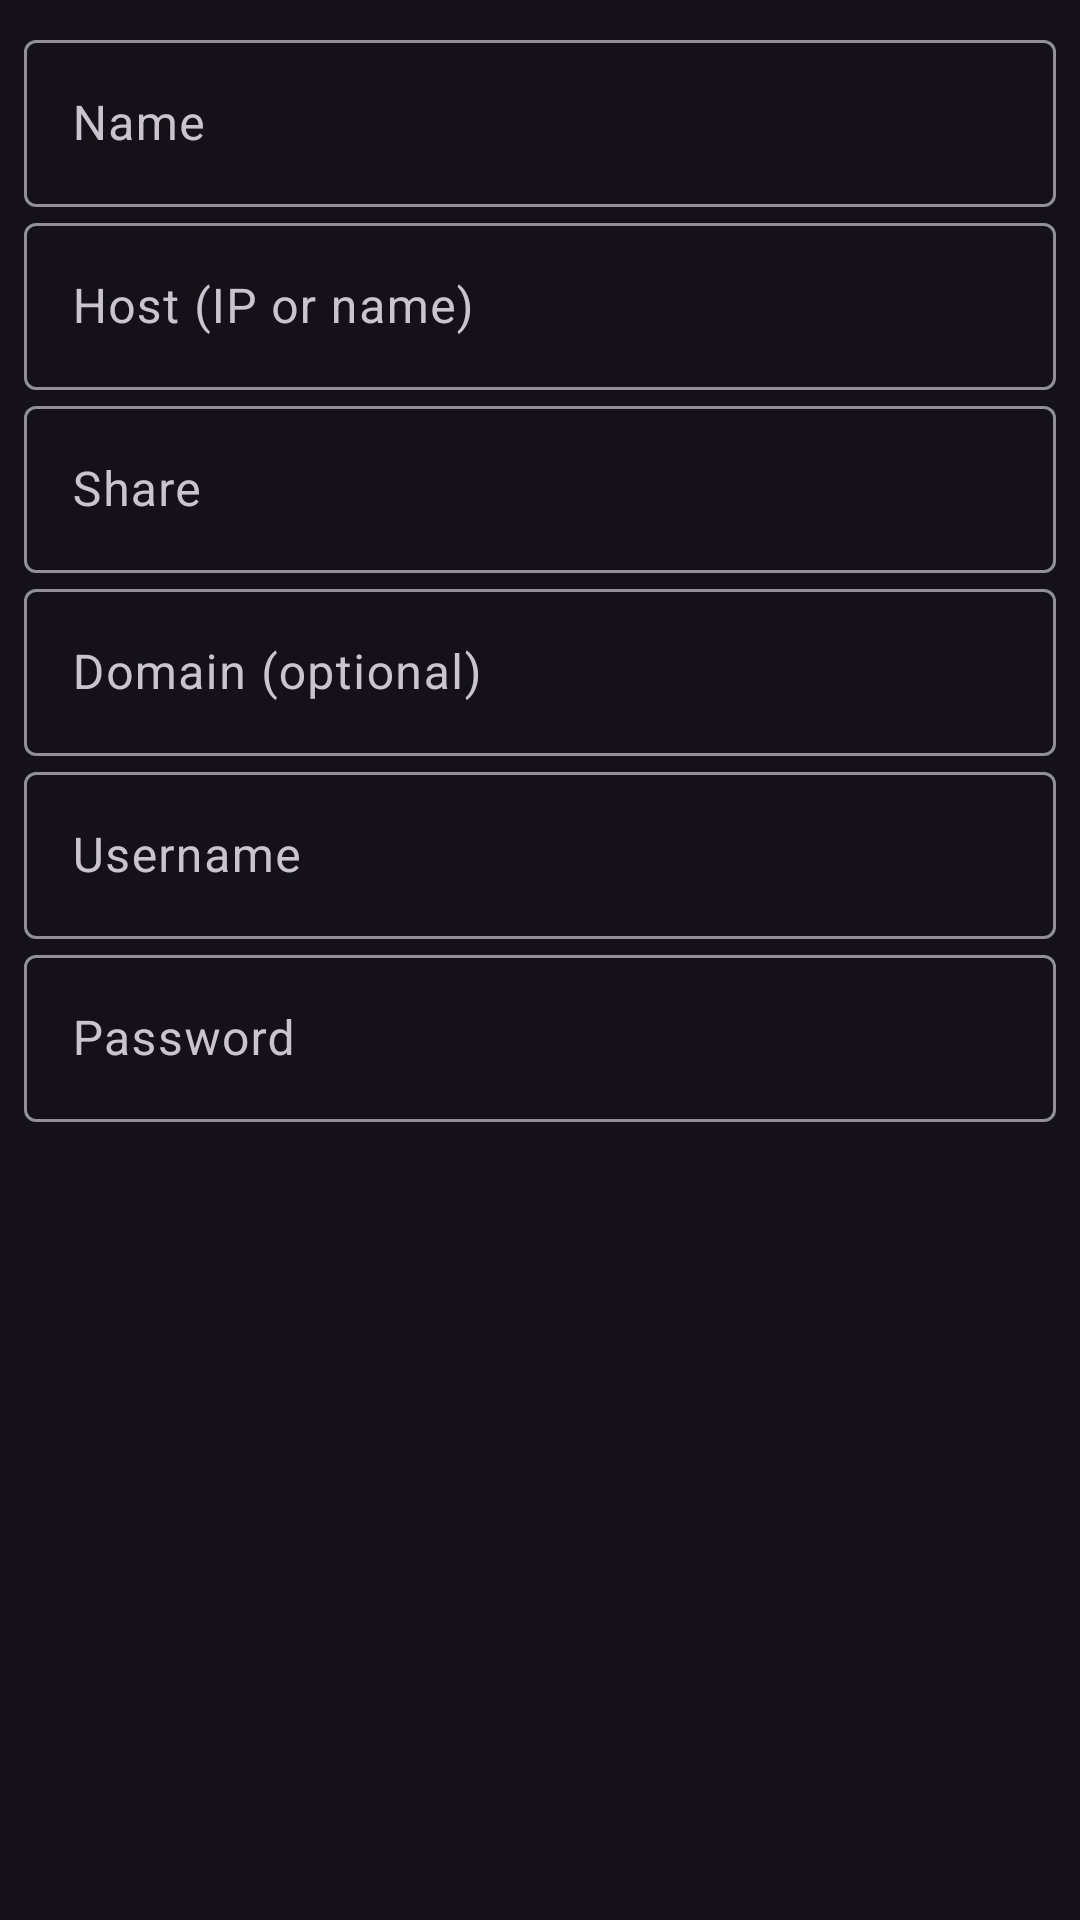

Reconstruct the res/layout file that produces this screen, plus the resources it refers to.
<!-- AndroidManifest.xml: application theme Theme.LimpetVR -->
<!-- res/layout/dialog_connection.xml -->
<?xml version="1.0" encoding="utf-8"?>
<ScrollView xmlns:android="http://schemas.android.com/apk/res/android"
    android:layout_width="match_parent" android:layout_height="wrap_content">
<LinearLayout android:orientation="vertical"
    android:layout_width="match_parent" android:layout_height="wrap_content"
    android:padding="8dp">
    <com.google.android.material.textfield.TextInputLayout android:hint="Name"
        android:layout_width="match_parent" android:layout_height="wrap_content">
        <com.google.android.material.textfield.TextInputEditText android:id="@+id/editName"
            android:layout_width="match_parent" android:layout_height="wrap_content"
            android:inputType="text" android:imeOptions="actionNext" />
    </com.google.android.material.textfield.TextInputLayout>
    <com.google.android.material.textfield.TextInputLayout android:hint="Host (IP or name)"
        android:layout_width="match_parent" android:layout_height="wrap_content">
        <com.google.android.material.textfield.TextInputEditText android:id="@+id/editHost"
            android:layout_width="match_parent" android:layout_height="wrap_content"
            android:inputType="text" android:imeOptions="actionNext" />
    </com.google.android.material.textfield.TextInputLayout>
    <com.google.android.material.textfield.TextInputLayout android:hint="Share"
        android:layout_width="match_parent" android:layout_height="wrap_content">
        <com.google.android.material.textfield.TextInputEditText android:id="@+id/editShare"
            android:layout_width="match_parent" android:layout_height="wrap_content"
            android:inputType="text" android:imeOptions="actionNext" />
    </com.google.android.material.textfield.TextInputLayout>
    <com.google.android.material.textfield.TextInputLayout android:hint="Domain (optional)"
        android:layout_width="match_parent" android:layout_height="wrap_content">
        <com.google.android.material.textfield.TextInputEditText android:id="@+id/editDomain"
            android:layout_width="match_parent" android:layout_height="wrap_content"
            android:inputType="text" android:imeOptions="actionNext" />
    </com.google.android.material.textfield.TextInputLayout>
    <com.google.android.material.textfield.TextInputLayout android:hint="Username"
        android:layout_width="match_parent" android:layout_height="wrap_content">
        <com.google.android.material.textfield.TextInputEditText android:id="@+id/editUser"
            android:layout_width="match_parent" android:layout_height="wrap_content"
            android:inputType="text" android:imeOptions="actionNext" />
    </com.google.android.material.textfield.TextInputLayout>
    <com.google.android.material.textfield.TextInputLayout android:hint="Password"
        android:layout_width="match_parent" android:layout_height="wrap_content">
        <com.google.android.material.textfield.TextInputEditText android:id="@+id/editPass"
            android:layout_width="match_parent" android:layout_height="wrap_content"
            android:inputType="textPassword" android:imeOptions="actionDone" />
    </com.google.android.material.textfield.TextInputLayout>
</LinearLayout>
</ScrollView>
<!-- resources referenced by this layout -->
<resources>
  <style name="Theme.LimpetVR" parent="Theme.Material3.Dark.NoActionBar">
          <item name="colorPrimary">@color/limpet_accent</item>
      </style>
  <color name="limpet_accent">#7DD3FC</color>
</resources>
